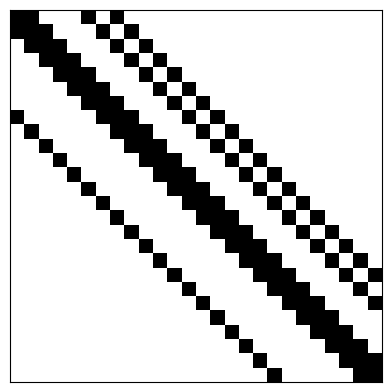

Here is the Python script that generated this plot:
import matplotlib.pyplot as plt
import numpy as np

n = 26
A = np.zeros((n,n))

for i in np.arange(n):
    if (i-7 >= 0):
        A[i,i-7] = 1.0
    if (i-1 >= 0):
        A[i,i-1] = 1.0
    A[i,i] = 1.0
    if (i+1 < n):
        A[i,i+1] = 1.0
    if (i+5 < n):
        A[i,i+5] = 1.0
    if (i+7 < n):
        A[i,i+7] = 1.0
        
plt.matshow(A, cmap="binary")
ax = plt.gca()
ax.set_xticks([])
ax.set_yticks([])
ax.set_aspect('equal')
plt.savefig('main.png', bbox_inches='tight')
